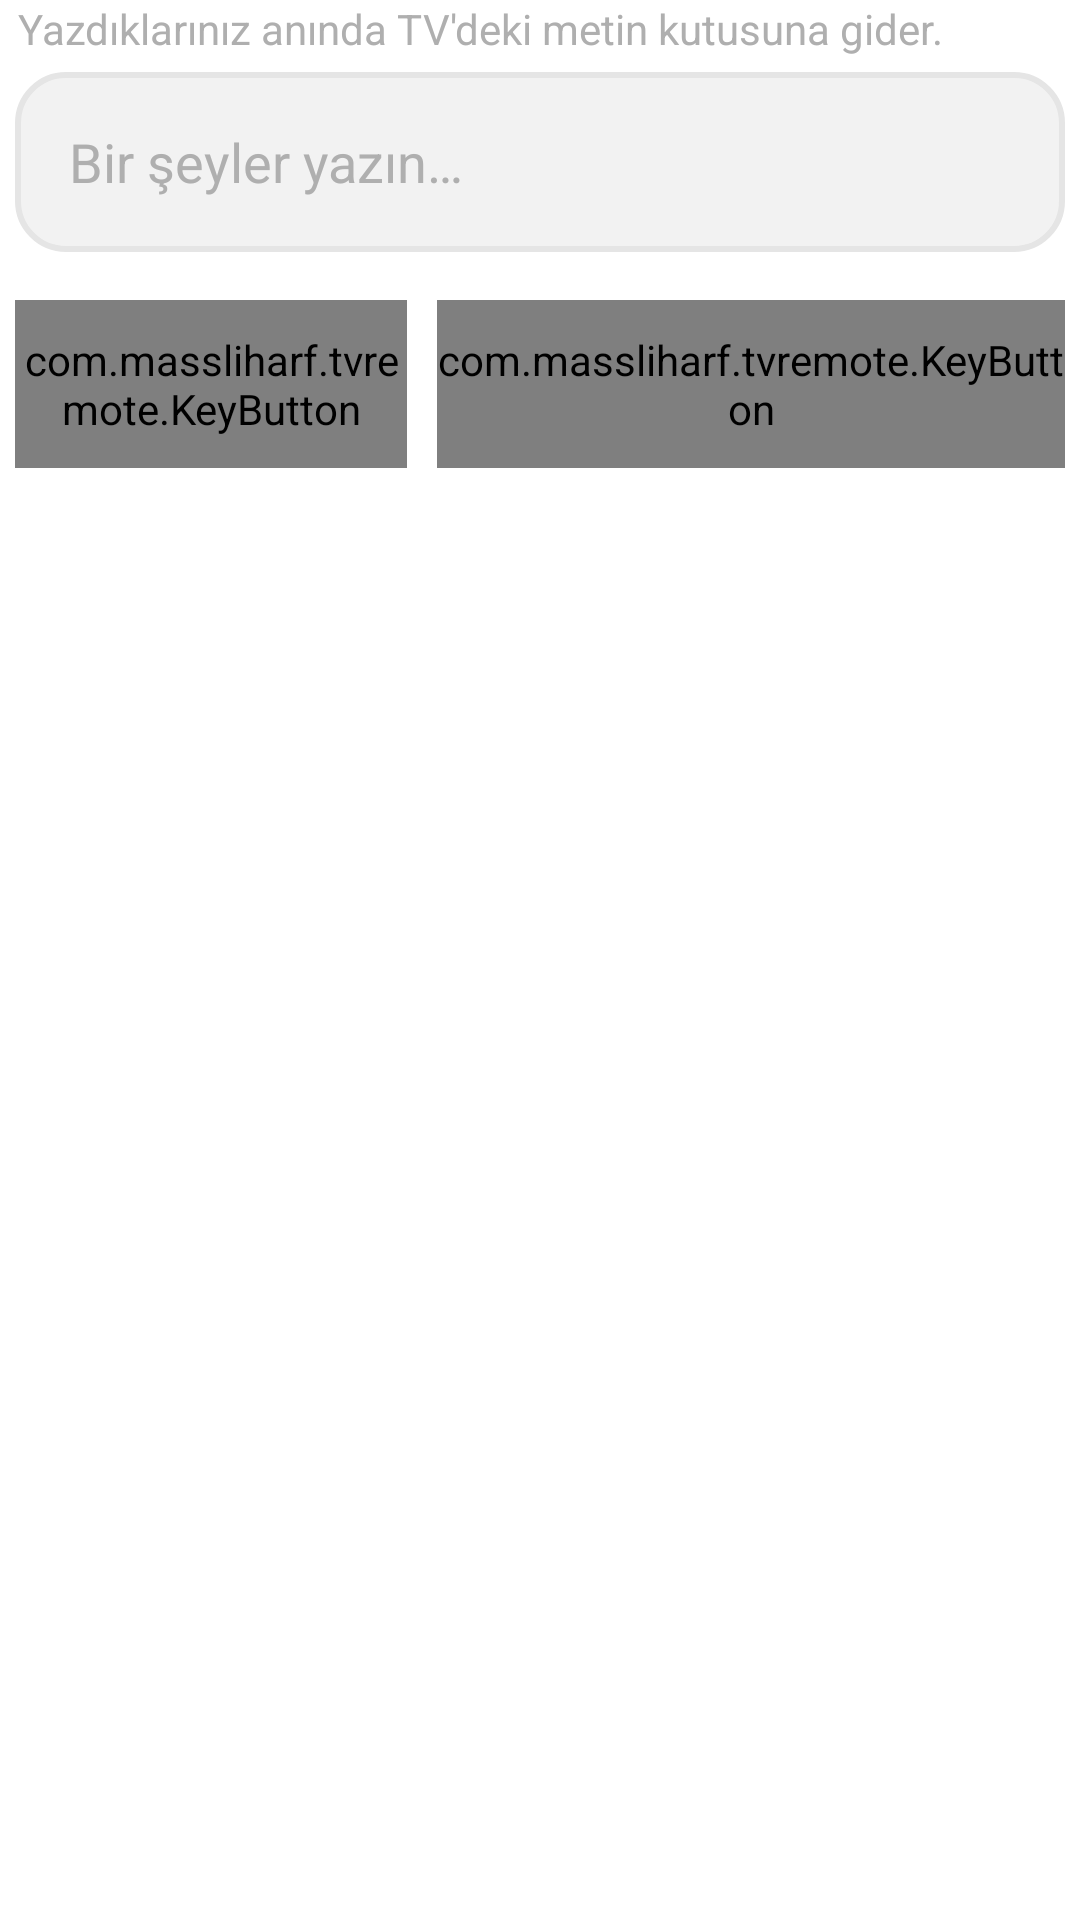

Reconstruct the res/layout file that produces this screen, plus the resources it refers to.
<!-- AndroidManifest.xml: application theme AppTheme -->
<!-- res/layout/sheet_keyboard.xml -->
<?xml version="1.0" encoding="utf-8"?>
<LinearLayout xmlns:android="http://schemas.android.com/apk/res/android"
    xmlns:app="http://schemas.android.com/apk/res-auto"
    android:layout_width="match_parent"
    android:layout_height="wrap_content"
    android:orientation="vertical">

    <TextView
        android:layout_width="match_parent"
        android:layout_height="wrap_content"
        android:paddingStart="6dp"
        android:paddingEnd="6dp"
        android:text="Yazdıklarınız anında TV'deki metin kutusuna gider."
        android:textColor="@color/muted"
        android:textSize="14sp" />

    <EditText
        android:id="@+id/kbField"
        android:layout_width="match_parent"
        android:layout_height="60dp"
        android:layout_margin="5dp"
        android:layout_marginTop="12dp"
        android:background="@drawable/field_bg"
        android:hint="Bir şeyler yazın…"
        android:imeOptions="actionSend"
        android:inputType="text|textNoSuggestions"
        android:paddingStart="18dp"
        android:paddingEnd="18dp"
        android:textColor="@color/text"
        android:textColorHint="@color/muted"
        android:textSize="18sp" />

    <LinearLayout style="@style/Row" android:layout_marginTop="6dp">
        <com.massliharf.tvremote.KeyButton
            android:id="@+id/kbDelete"
            style="@style/GridKey"
            app:kbIcon="@drawable/ic_backspace"
            app:kbText="Sil" />

        <com.massliharf.tvremote.KeyButton
            android:id="@+id/kbEnter"
            style="@style/GridKey"
            android:layout_weight="1.6"
            app:kbIcon="@drawable/ic_enter"
            app:kbKind="green"
            app:kbText="Enter" />
    </LinearLayout>
</LinearLayout>
<!-- resources referenced by this layout -->
<resources>
  <color name="muted">#FFAFAFAF</color>
  <color name="text">#FF4B4B4B</color>
  <!-- drawable field_bg (drawable) -->
  <?xml version="1.0" encoding="utf-8"?>
  <selector xmlns:android="http://schemas.android.com/apk/res/android">
      <item android:state_focused="true">
          <shape android:shape="rectangle">
              <solid android:color="@color/sel_face" />
              <stroke android:width="2dp" android:color="@color/sel_border" />
              <corners android:radius="16dp" />
          </shape>
      </item>
      <item>
          <shape android:shape="rectangle">
              <solid android:color="@color/key_pressed" />
              <stroke android:width="2dp" android:color="@color/key_border" />
              <corners android:radius="16dp" />
          </shape>
      </item>
  </selector>
  <!-- drawable ic_enter (drawable) -->
  <?xml version="1.0" encoding="utf-8"?>
  <vector xmlns:android="http://schemas.android.com/apk/res/android"
      android:width="24dp" android:height="24dp"
      android:viewportWidth="960" android:viewportHeight="960">
      <group android:translateX="-0" android:translateY="960">
          <path android:fillColor="@android:color/white" android:pathData="m259.18-439.39 128.04 128.61q11.82 11.82 11.32 27.78t-12.32 27.78q-11.83 11.83-28.29 11.83-16.45 0-28.28-11.83l-196-195.43q-6.13-6.13-9.26-13.39-3.13-7.26-3.13-14.96 0-7.7 3.13-14.96 3.13-7.26 9.26-13.39l197-196.43q11.83-11.83 28.28-11.83 16.46 0 28.29 11.83 11.82 11.82 11.82 28.28t-11.82 28.28L258.18-517.61h516.73V-650q0-16.96 11.33-28.28 11.33-11.33 28.28-11.33 16.96 0 28.57 11.33Q854.7-666.96 854.7-650v131.39q0 32.91-23.16 56.07-23.15 23.15-56.63 23.15H259.18Z" />
      </group>
  </vector>
  <style name="GridKey">
          <item name="android:layout_width">0dp</item>
          <item name="android:layout_height">56dp</item>
          <item name="android:layout_weight">1</item>
          <item name="android:layout_margin">5dp</item>
      </style>
  <style name="Row">
          <item name="android:layout_width">match_parent</item>
          <item name="android:layout_height">wrap_content</item>
          <item name="android:orientation">horizontal</item>
      </style>
  <style name="AppTheme" parent="android:Theme.Material.Light.NoActionBar">
          <item name="android:windowBackground">@color/bg</item>
          <item name="android:colorPrimary">@color/green</item>
          <item name="android:colorAccent">@color/blue</item>
          <item name="android:statusBarColor">@color/bg</item>
          <item name="android:navigationBarColor">@color/bg</item>
          <item name="android:windowLightStatusBar">@bool/light_bars</item>
      </style>
  <color name="sel_face">#FFDDF4FF</color>
  <color name="sel_border">#FF84D8FF</color>
  <color name="key_pressed">#FFF2F2F2</color>
  <color name="key_border">#FFE5E5E5</color>
  <color name="bg">#FFFFFFFF</color>
  <color name="green">#FF58CC02</color>
  <color name="blue">#FF1CB0F6</color>
</resources>
